Run: headless pygame with SDL's dummy video driver; simulated clock (each Clock.tick advances the game by its frame time, no real sleeping); random seed 0; keys injected as events and as key.get_pressed() state; no mouse input.
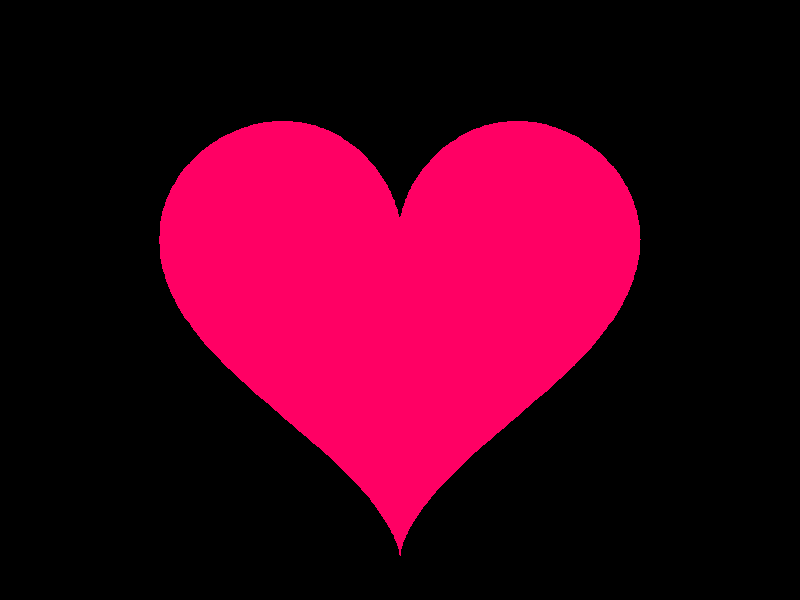
Frame 1 of 4 · flips 1–60 · no input
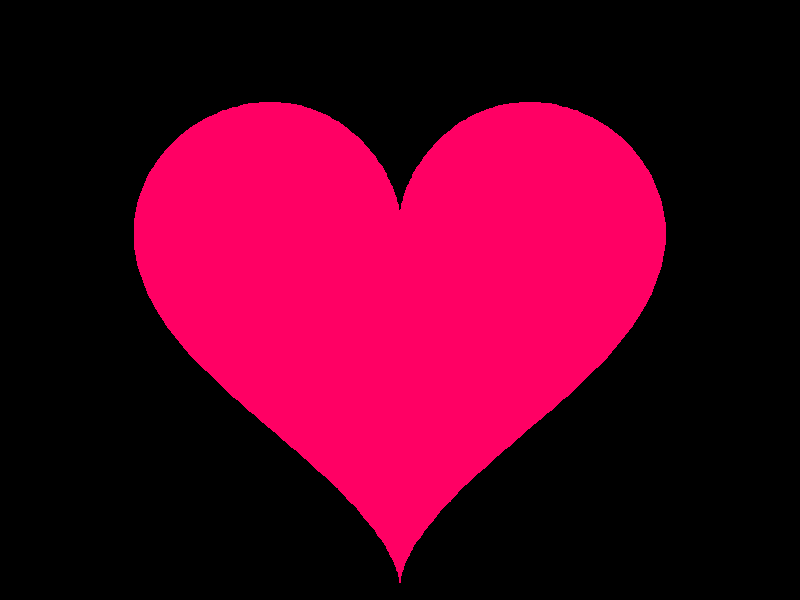
Frame 2 of 4 · flips 61–180 · tapped SPACE, RETURN · held RIGHT (→), D
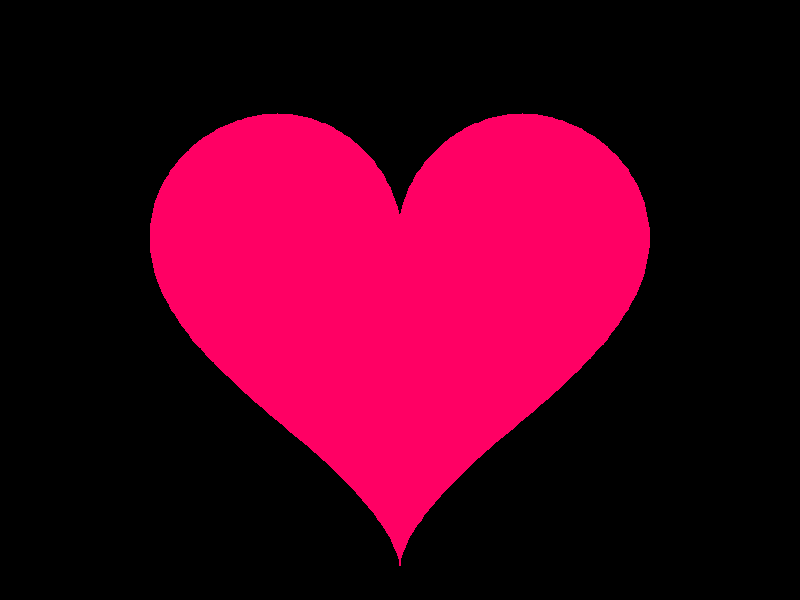
Frame 3 of 4 · flips 181–300 · held DOWN (↓), S
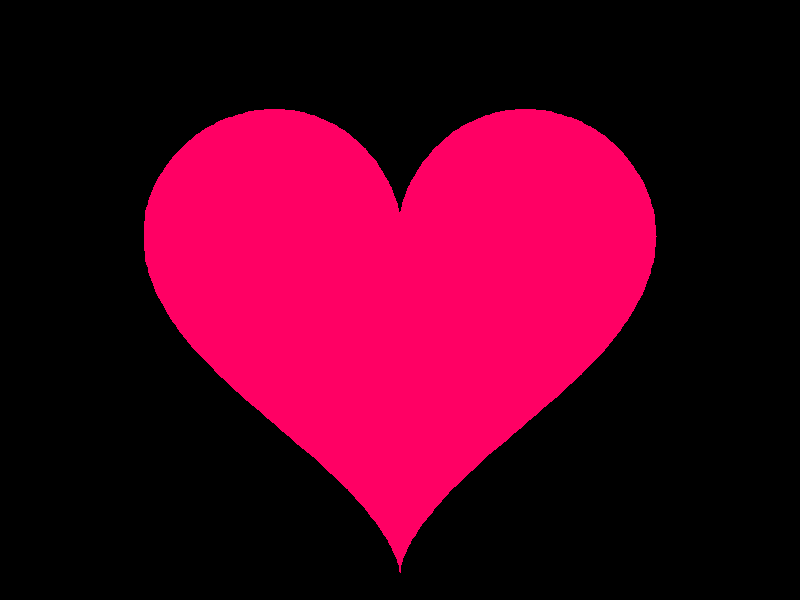
Frame 4 of 4 · flips 301–420 · held LEFT (←), A, UP (↑), W

The pygame program that drew these frames:

import pygame
import math
import sys

# Initialize pygame
pygame.init()

# Screen setup
WIDTH, HEIGHT = 800, 600
screen = pygame.display.set_mode((WIDTH, HEIGHT))
pygame.display.set_caption("❤️ Heart Animation")

clock = pygame.time.Clock()

def draw_heart(surface, x_offset, y_offset, scale, color):
    points = []
    
    # Heart equation
    for t in range(0, 360):
        t = math.radians(t)
        
        x = 16 * math.sin(t)**3
        y = -(13 * math.cos(t) - 5 * math.cos(2*t) 
              - 2 * math.cos(3*t) - math.cos(4*t))
        
        # Scale and move
        x = x * scale + x_offset
        y = y * scale + y_offset
        
        points.append((x, y))
    
    pygame.draw.polygon(surface, color, points)

# Animation variables
scale = 15
scale_direction = 1

while True:
    screen.fill((0, 0, 0))  # Black background
    
    for event in pygame.event.get():
        if event.type == pygame.QUIT:
            pygame.quit()
            sys.exit()

    # Pulsing animation
    scale += 0.1 * scale_direction
    if scale > 18 or scale < 14:
        scale_direction *= -1

    # Draw heart
    draw_heart(screen, WIDTH // 2, HEIGHT // 2, scale, (255, 0, 100))

    pygame.display.flip()
    clock.tick(60)
